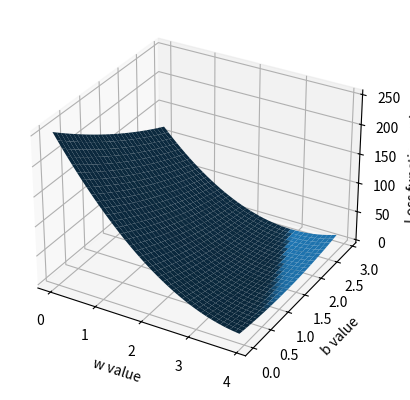

Reproduce this figure in Python.
import numpy as np
import matplotlib.pyplot as plt
from matplotlib import cm
from mpl_toolkits.mplot3d import Axes3D

x_data = [0, 1, 2, 3]
y_data = [2.7, 5.7, 8.7, 11.7]


def forward(x):
    return (x * w) + b


def loss_function(x, y):
    y_predict = forward(x)
    return (y_predict - y) * (y_predict - y)


w_list = np.arange(0.0, 4.0, 0.1)
b_list = np.arange(0.0, 3.0, 0.1)
[w, b] = np.meshgrid(w_list, b_list)

loss_val = 0
for x_val, y_val in zip(x_data, y_data):
    y_predict_value = forward(x_val)
    loss_value = loss_function(x_val, y_val)
    loss_val += loss_value

# print(np.meshgrid(w_list, b_list))
print(w)
print(b)
print(loss_val)
fig = plt.figure()
ax = fig.add_subplot(111, projection='3d')

ax.set_xlabel('w value')
ax.set_ylabel('b value')
ax.set_zlabel('Loss function value')
ax.plot_surface(w, b, loss_val)

plt.show()
